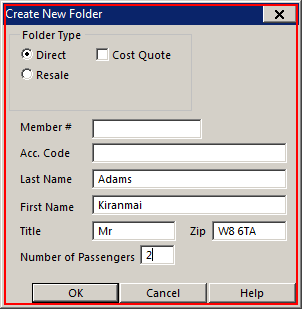
Workflow: 1.31 1SOURCE System Integration - Make New Booking and Interface - Copy

Step 1: click on the element in window 'Create New Folder - \\Remote' (wfica32.exe)

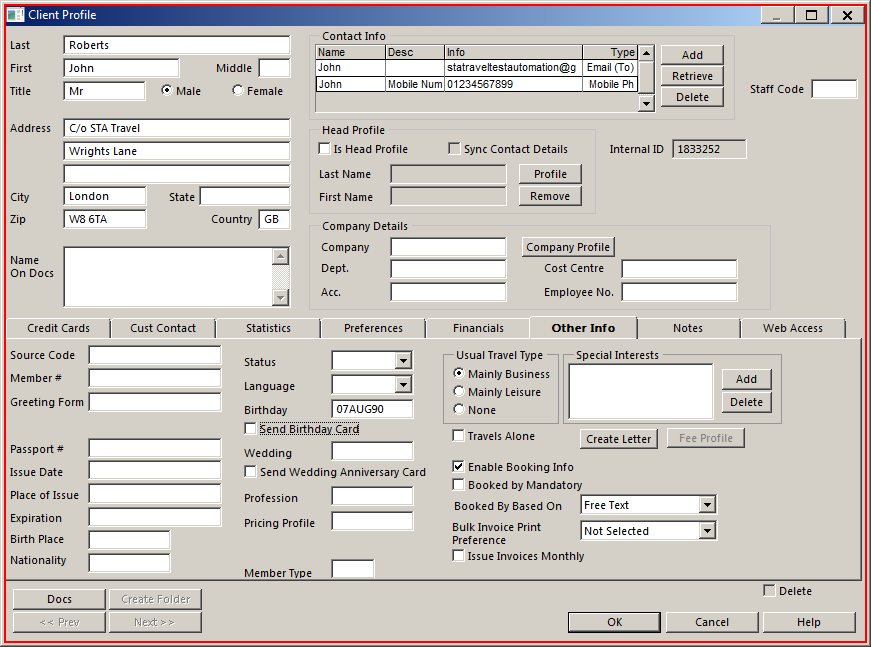
Step 2: click on the element in window 'Client Profile - \\Remote' (wfica32.exe)

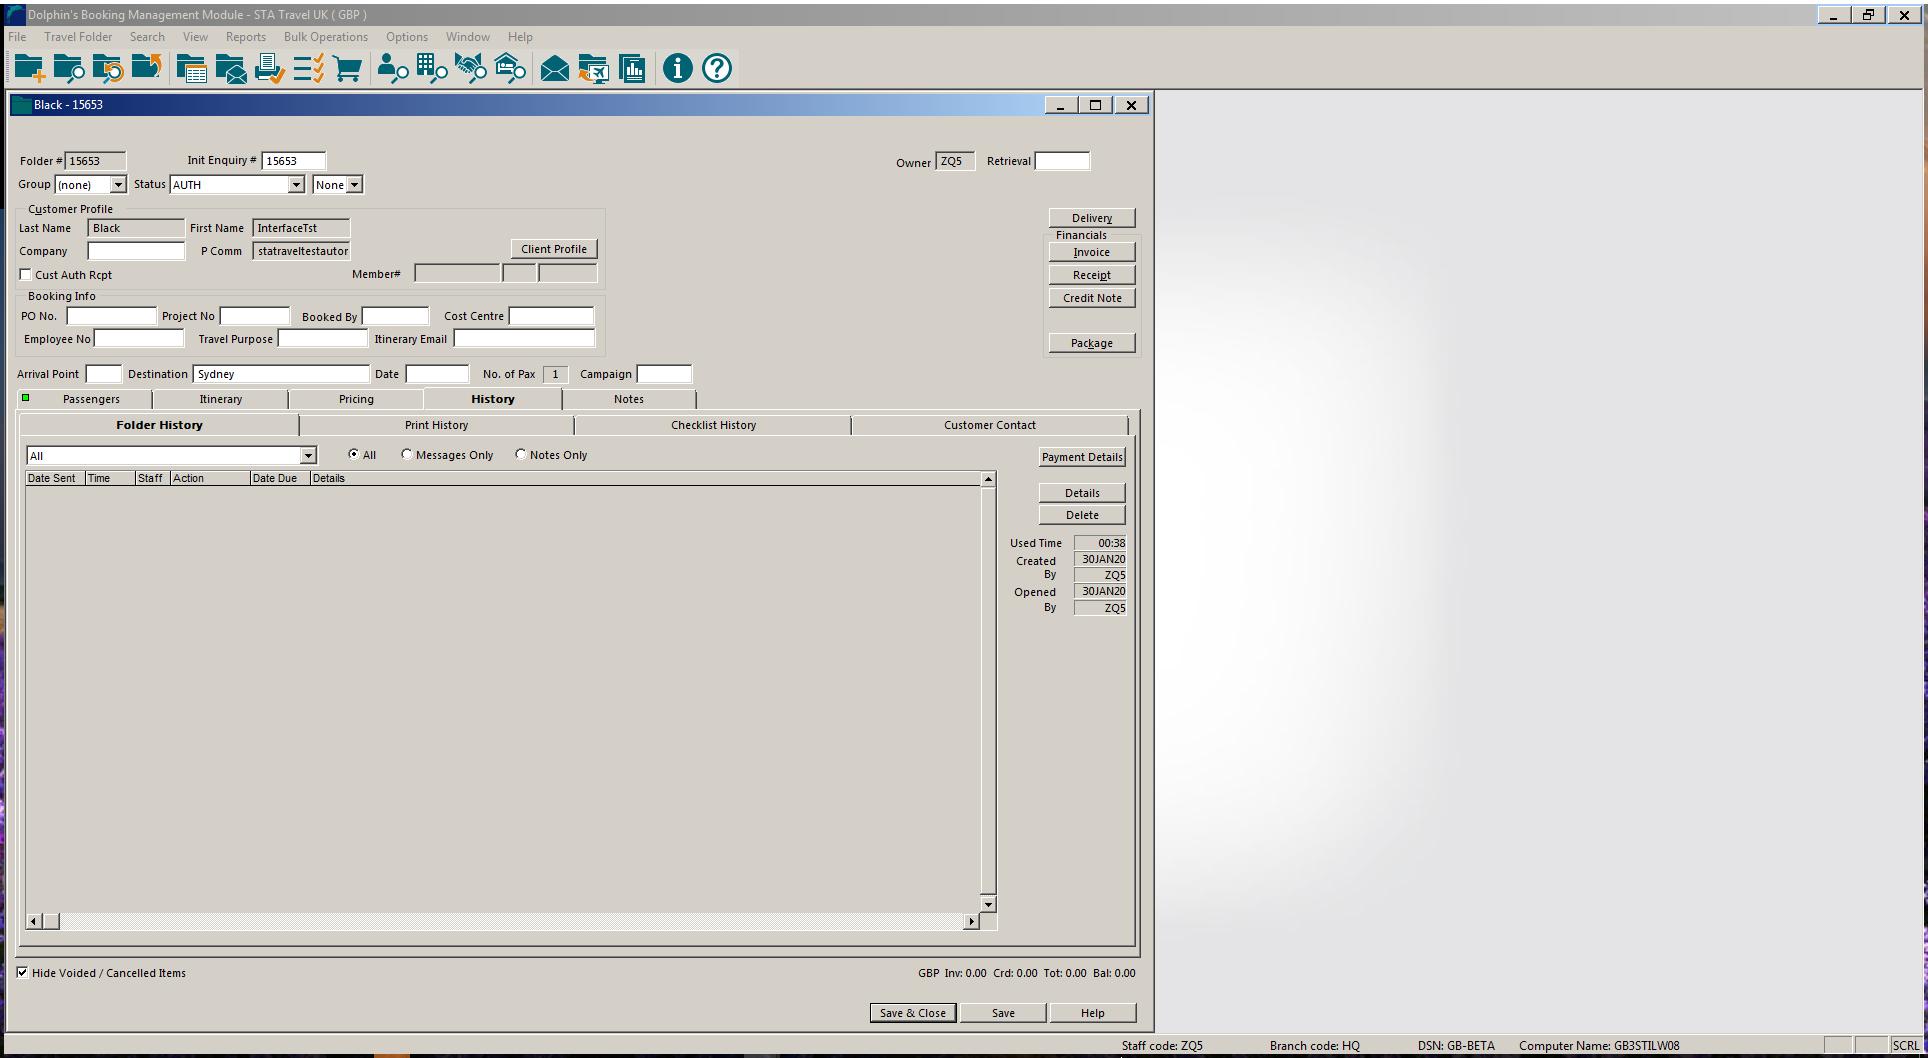
Step 3: Attach Window 'DolphinsB Transpare' on the element in window 'Dolphin's Booking Management Module - STA Travel UK ( GBP ) - \\*' (wfica32.exe)

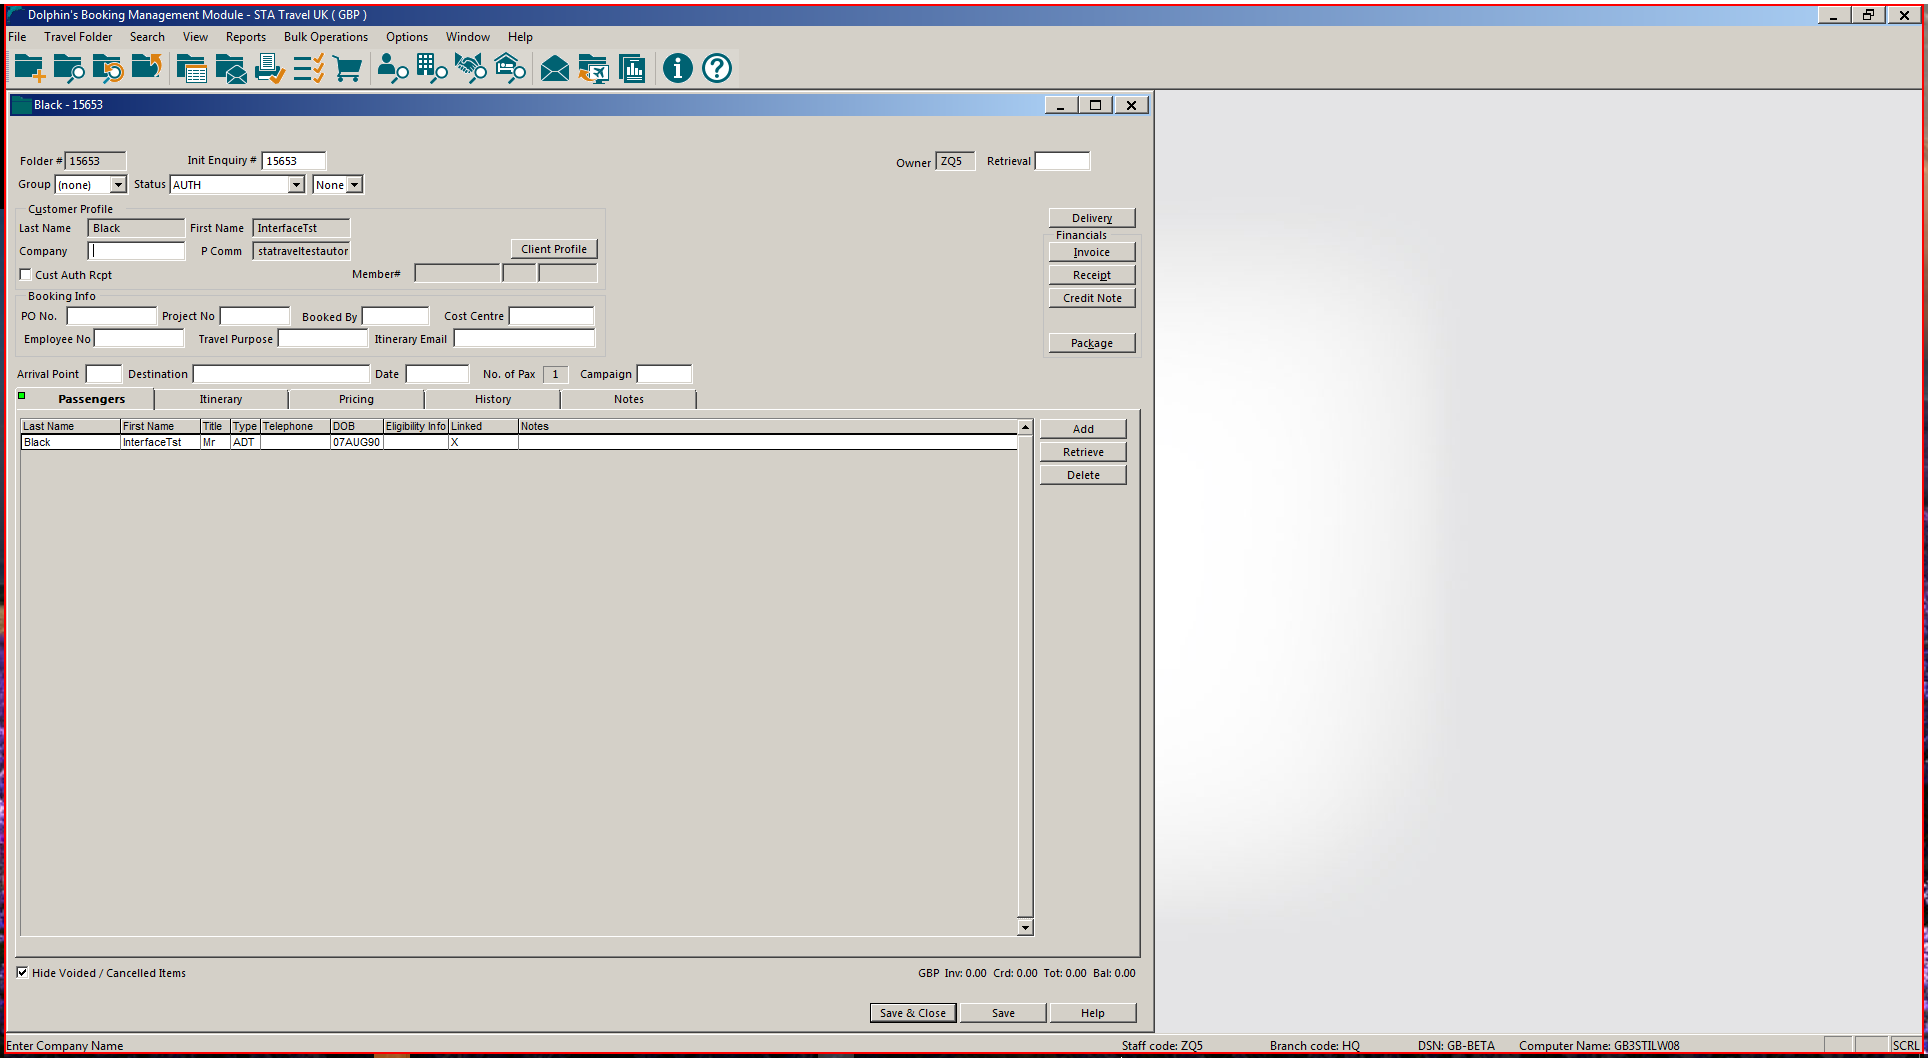
Step 4: click

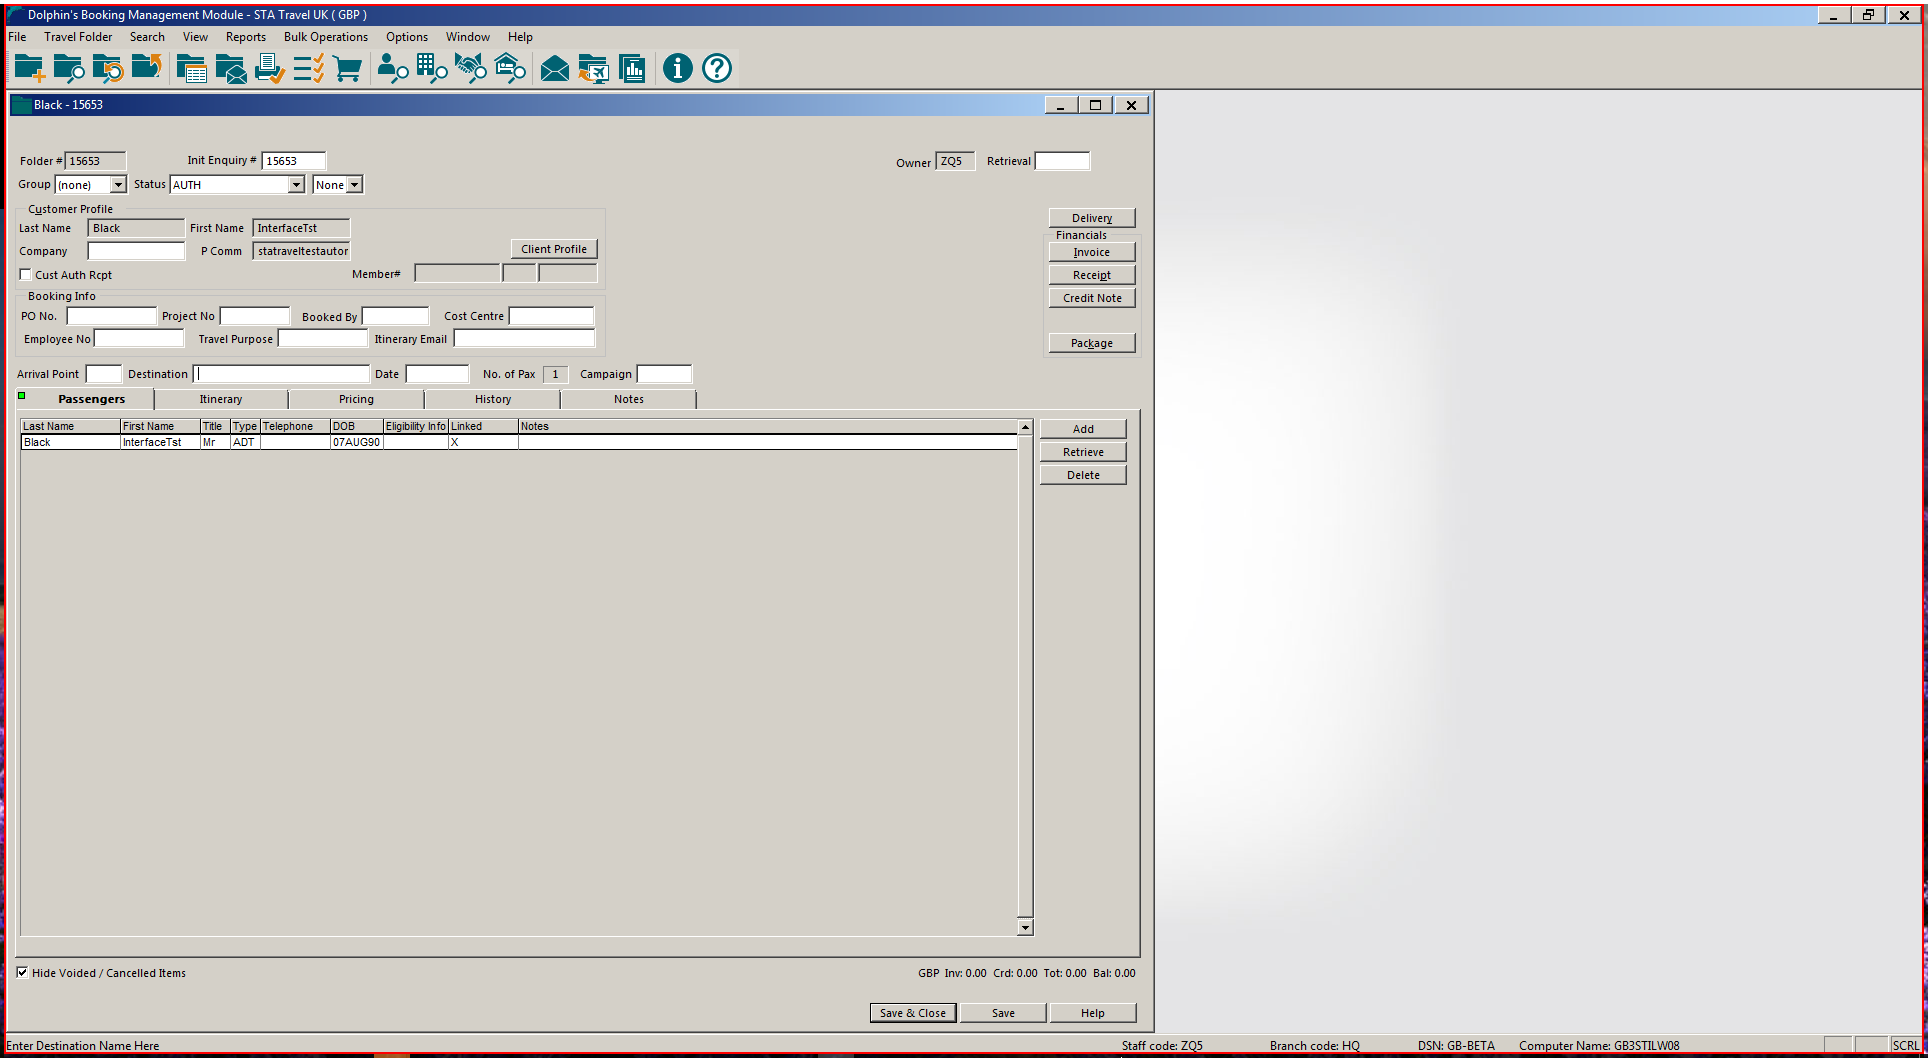
Step 5: type "syd"

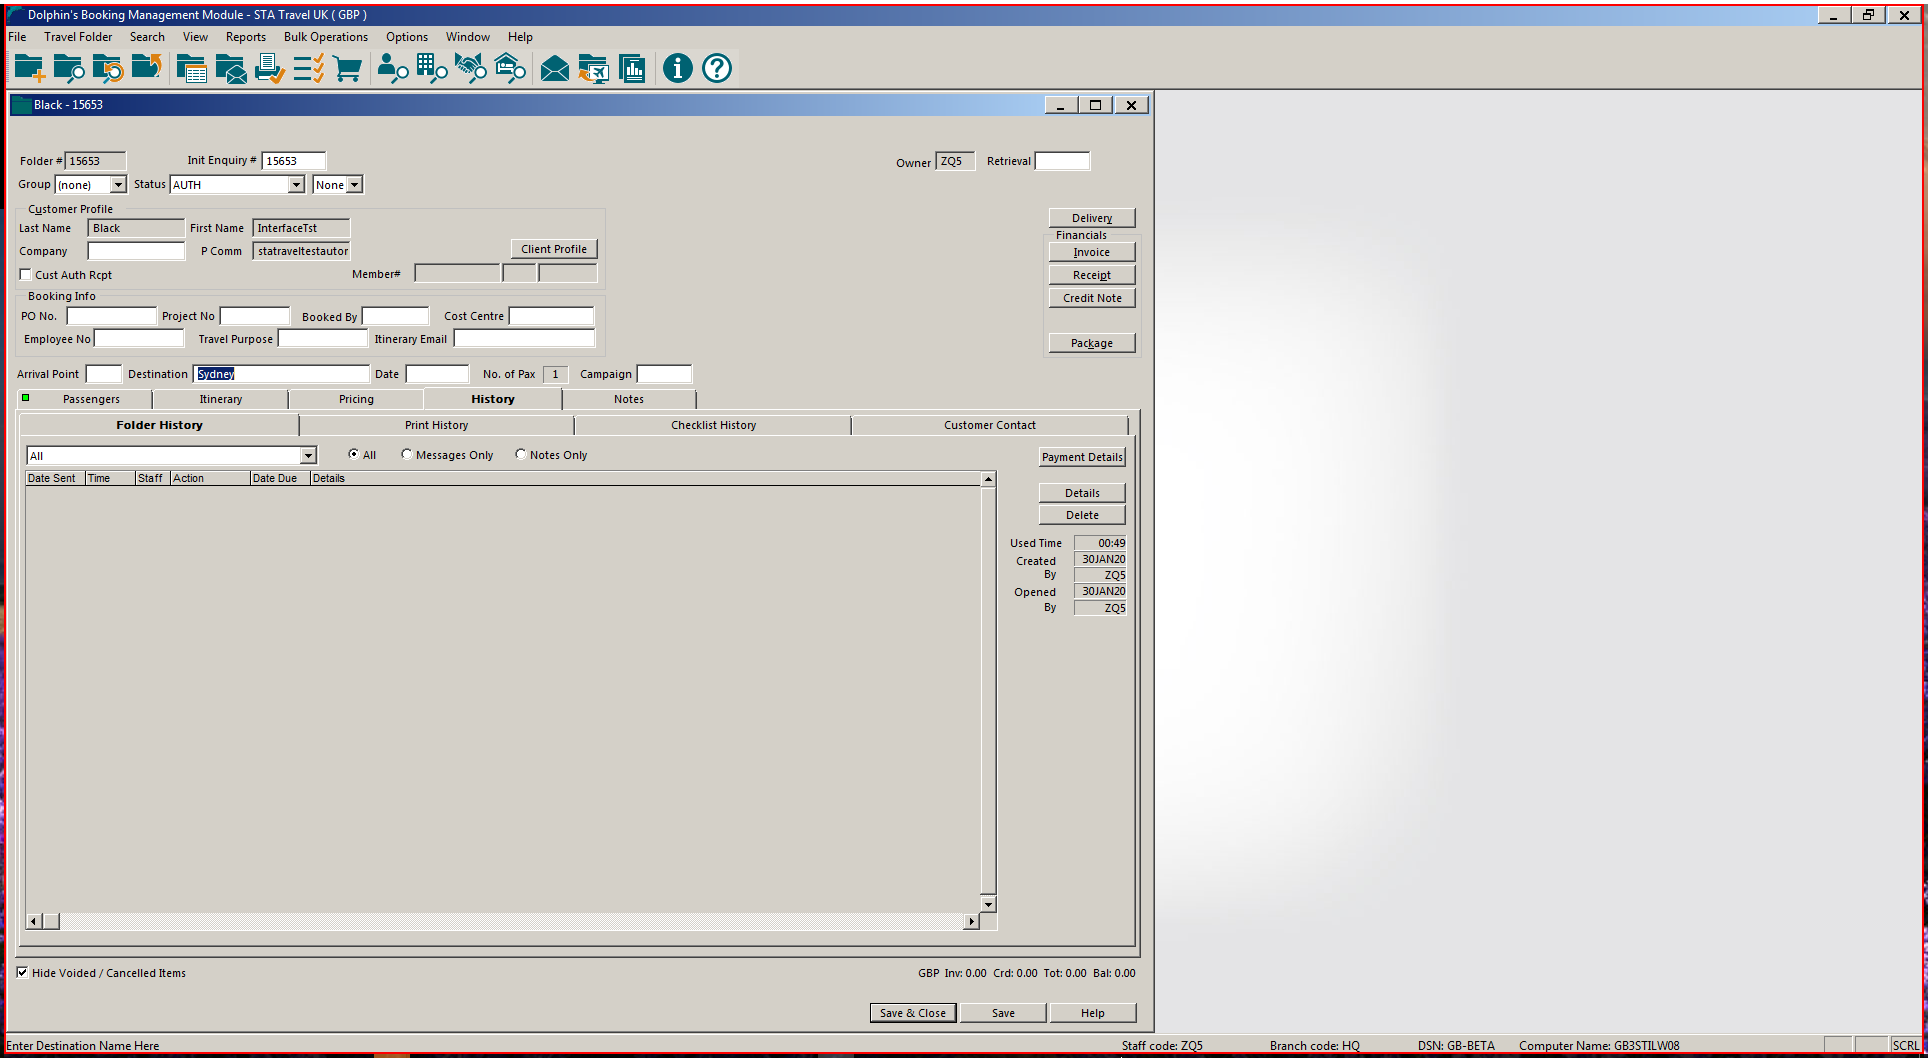
Step 6: click

Step 7: Attach Window 'DolphinsB Transpare' on the element in window 'Dolphin's Booking Management Module - STA Travel UK ( GBP ) - \\*' (wfica32.exe) (same screen as step 3)

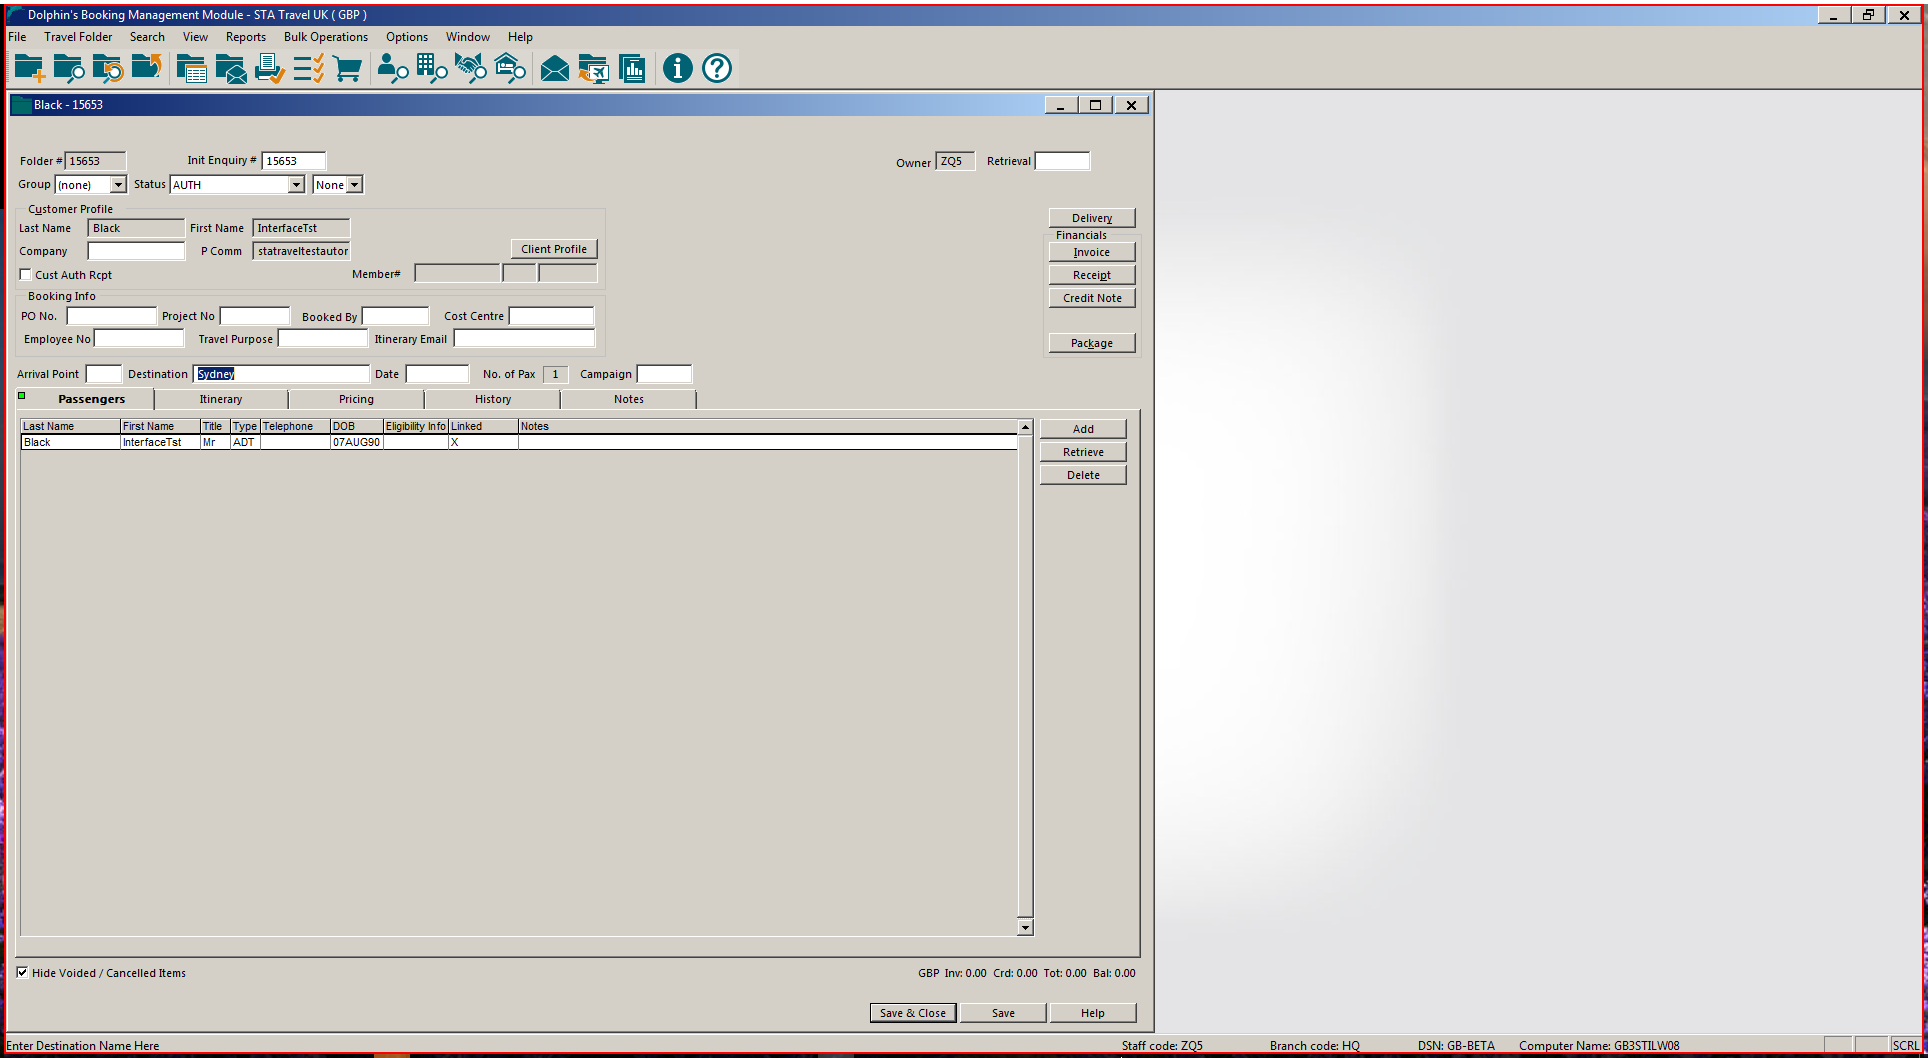
Step 8: click

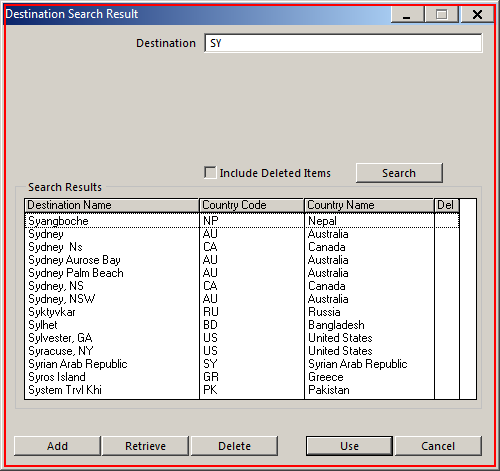
Step 9: click on the element in window 'Destination Search Result - \\Remote' (wfica32.exe)

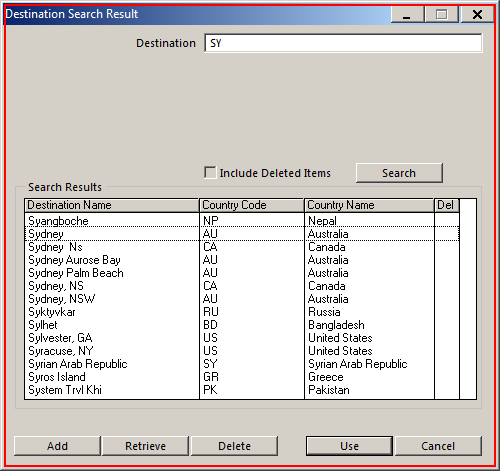
Step 10: click on the element in window 'Destination Search Result - \\Remote' (wfica32.exe)

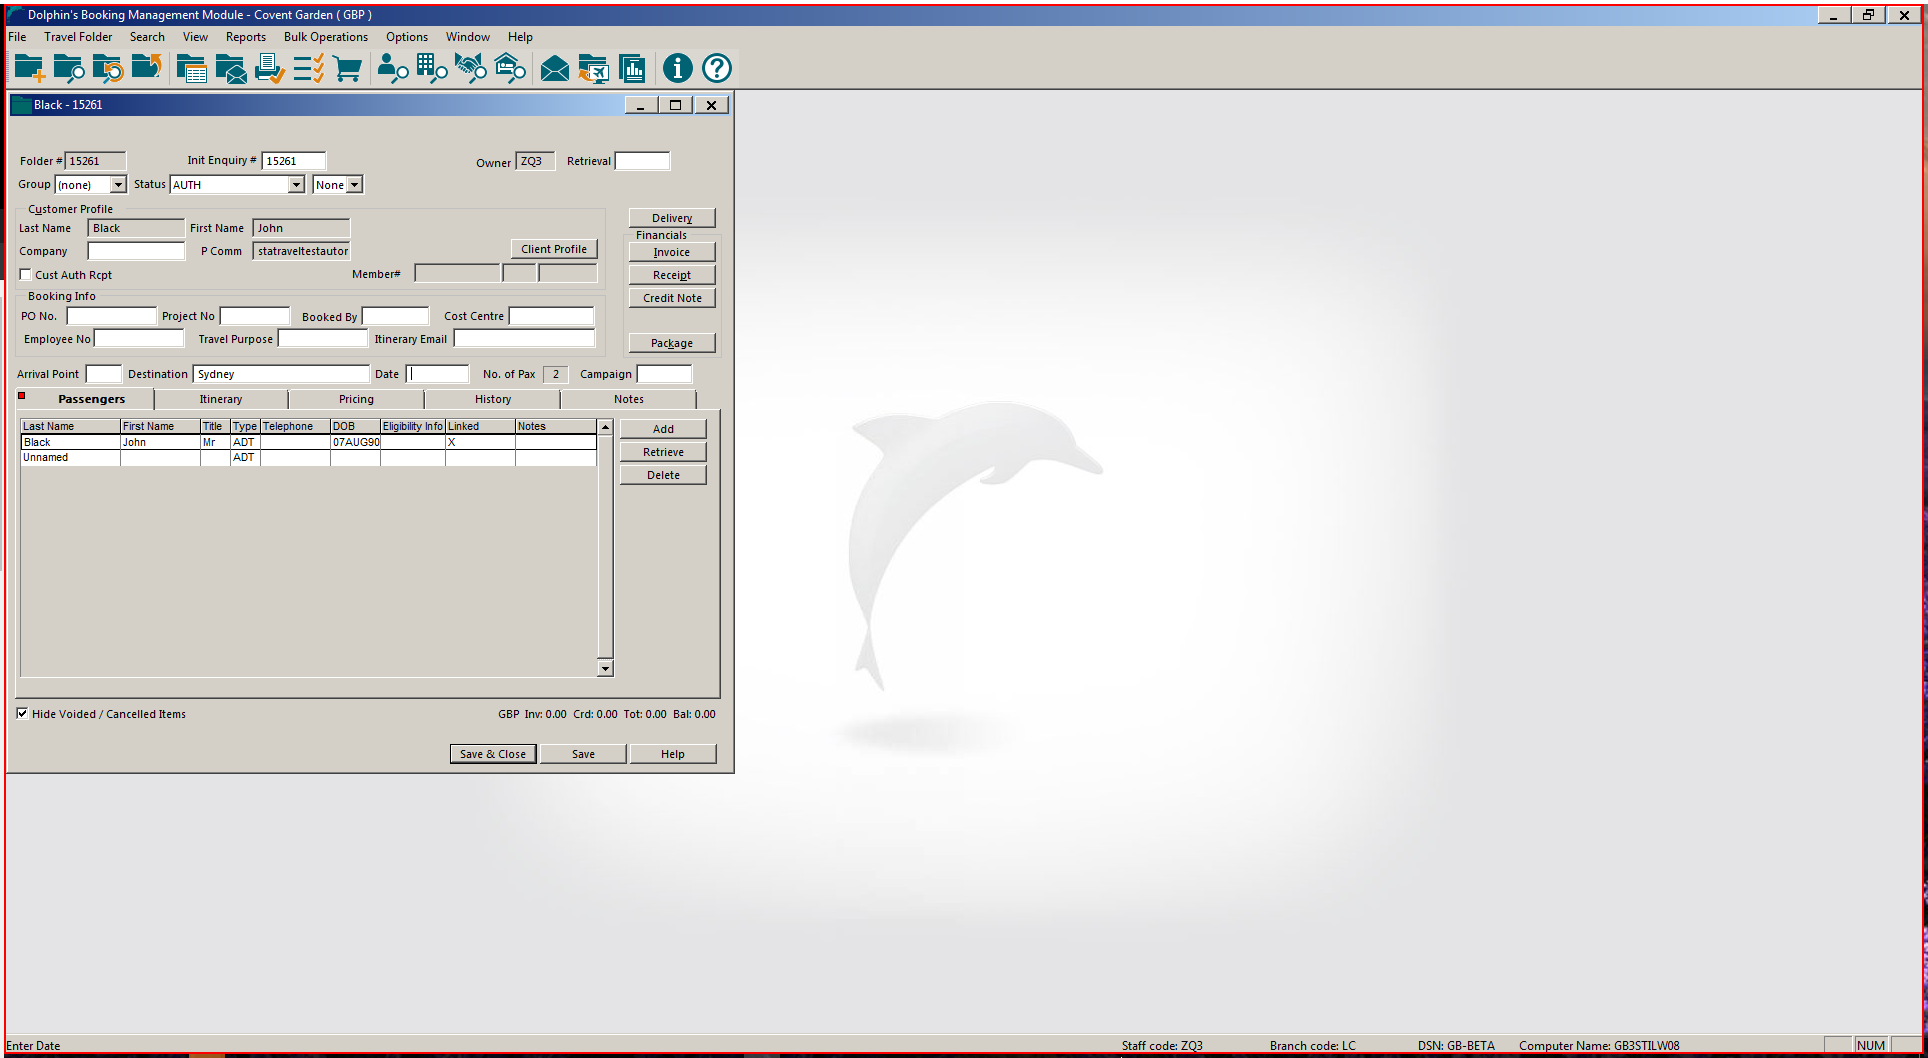
Step 11: click on the element (wfica32.exe)

Step 12: type "20OCT20" into the element (wfica32.exe) (same screen as step 11)

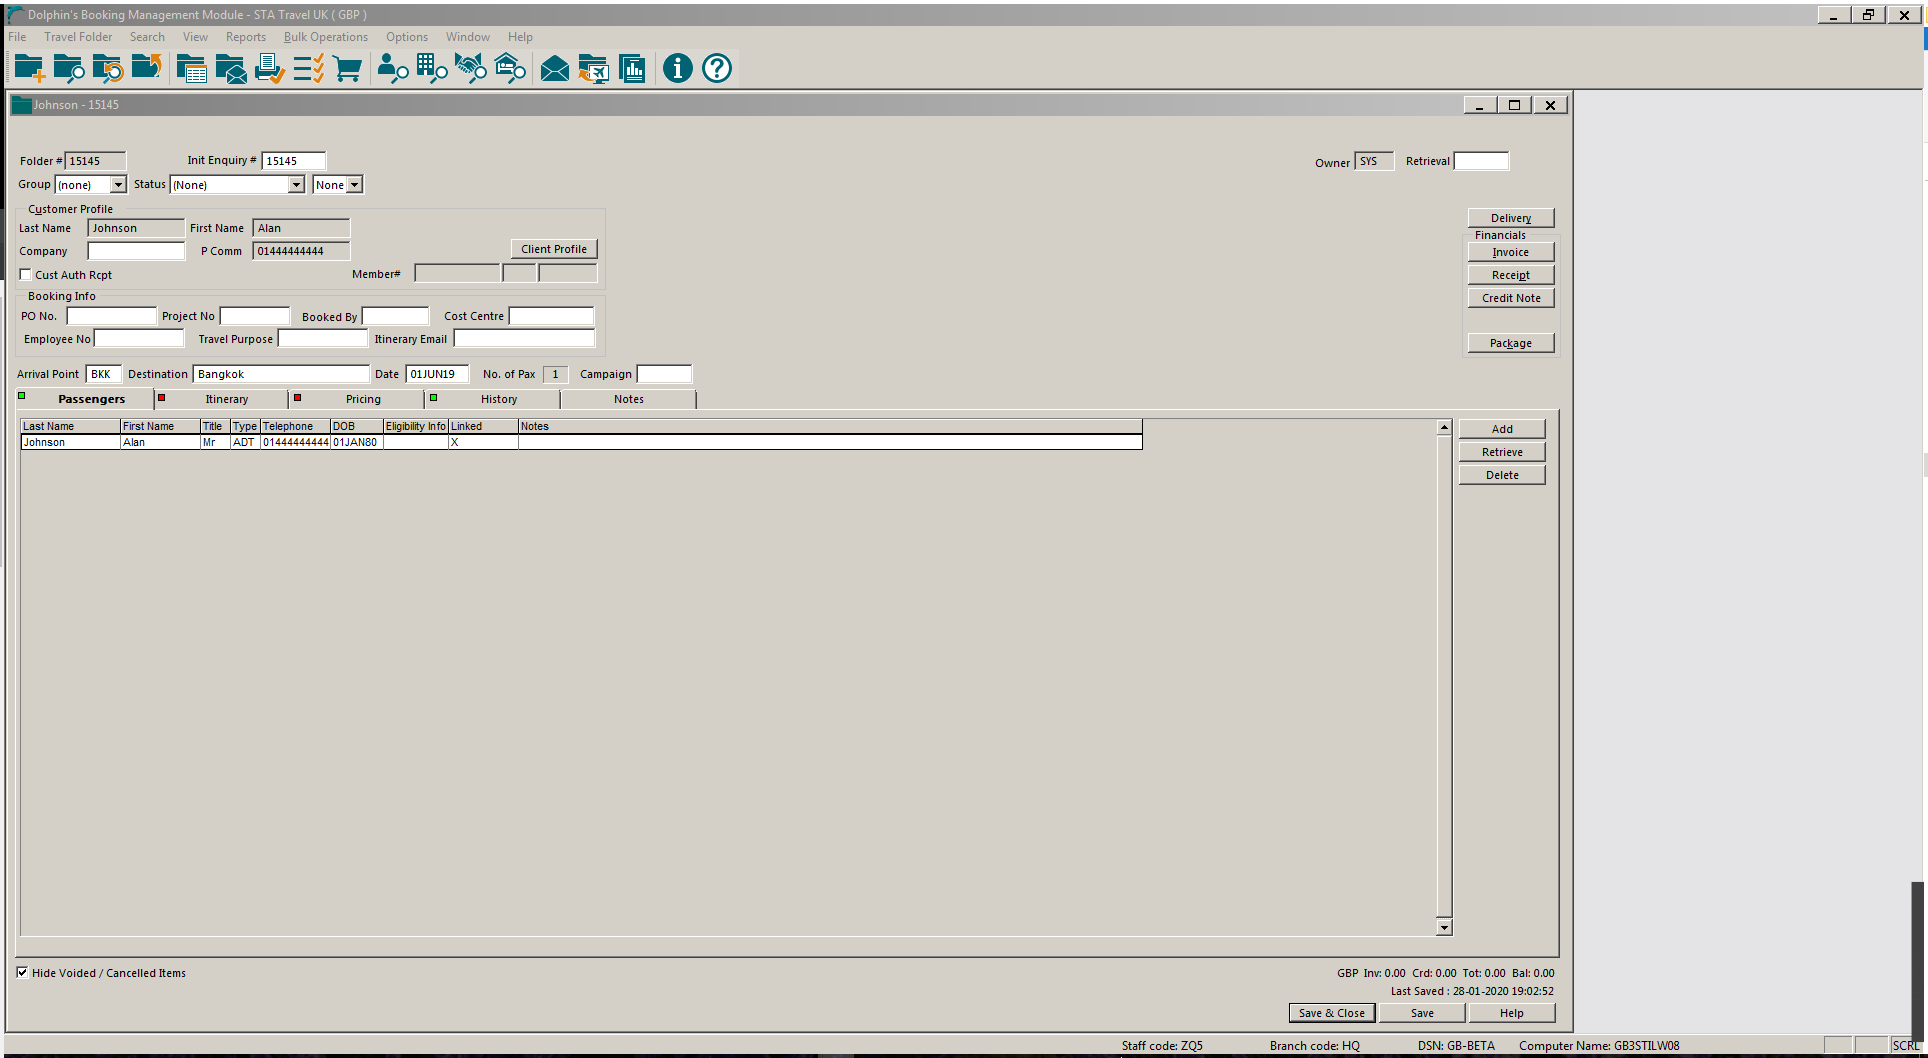
Step 13: Attach Window 'DolphinsB Transpare' on the element in window 'Dolphin's Booking Management Module - STA Travel UK ( GBP ) - \\*' (wfica32.exe)

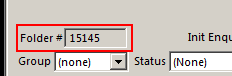
Step 14: get-text

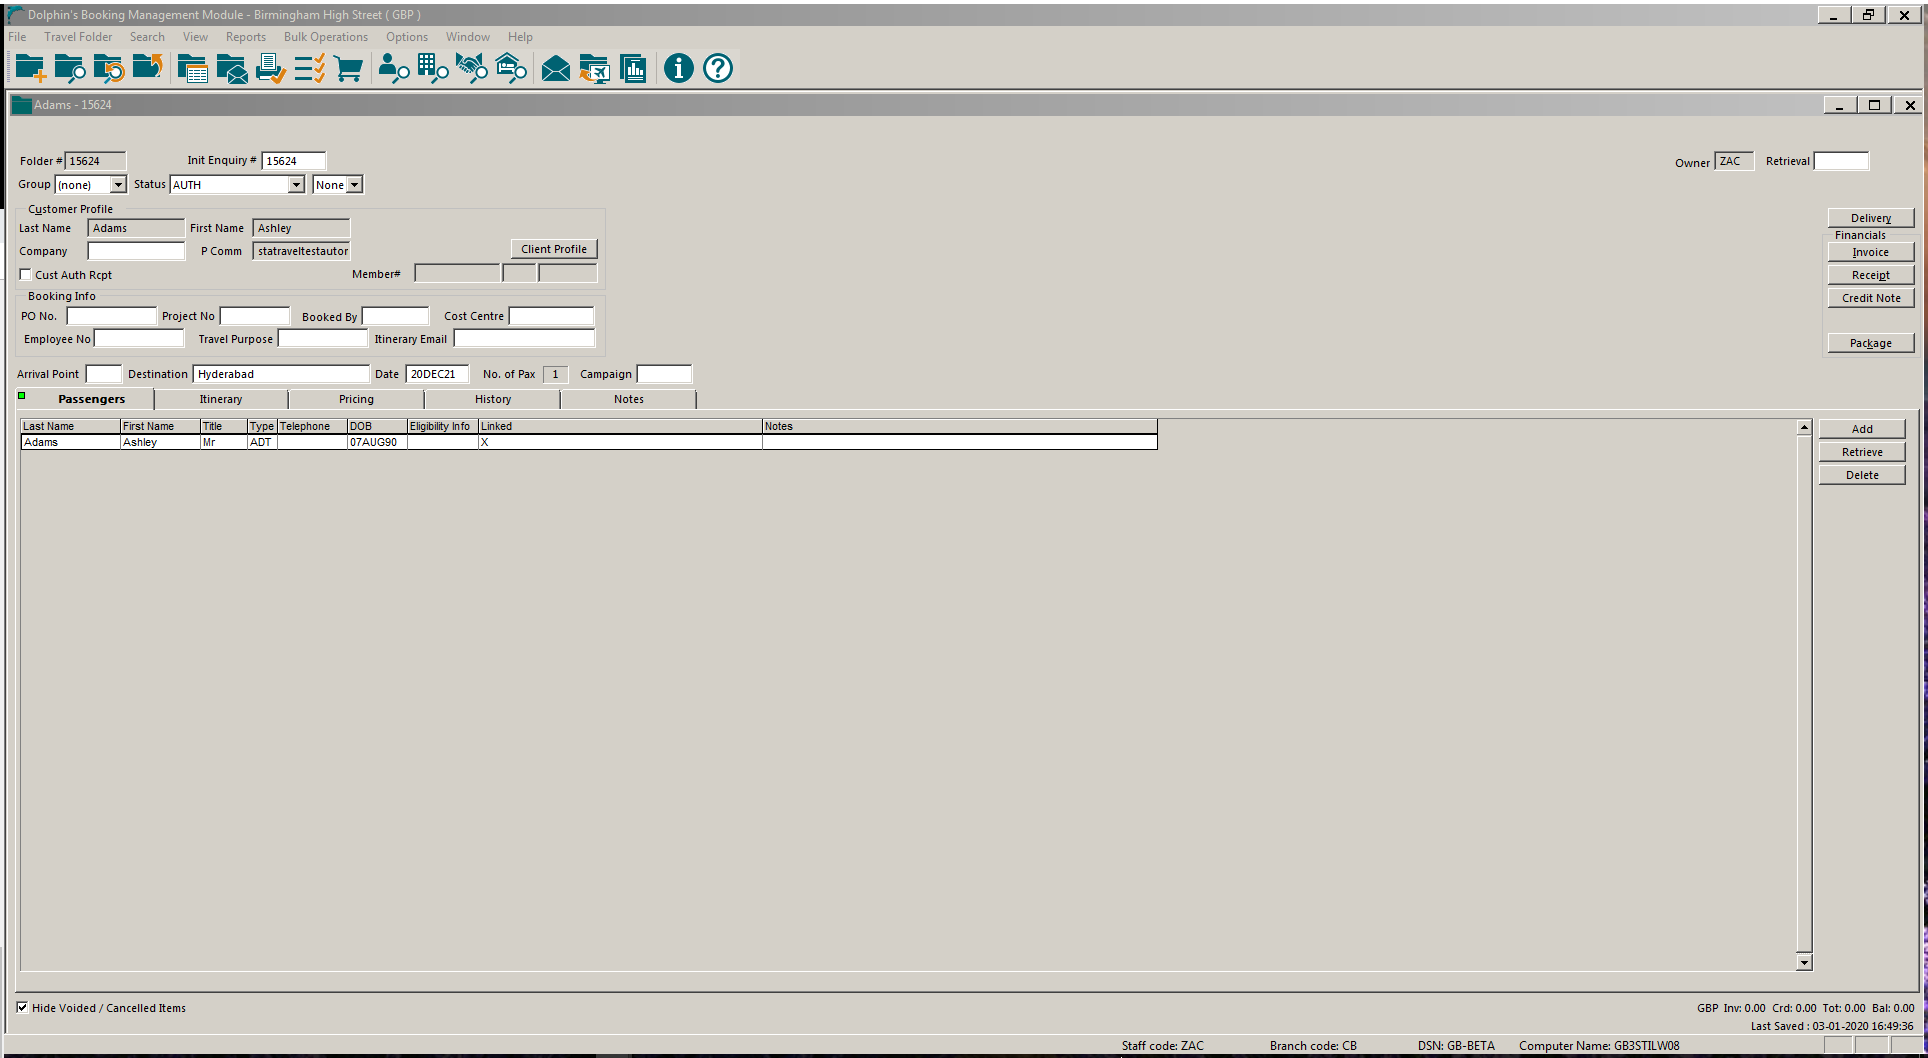
Step 15: Attach Window 'DolphinsB Transpare' on the element (wfica32.exe)

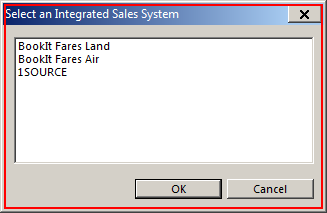
Step 16: click on 'wfica32.exe Select'

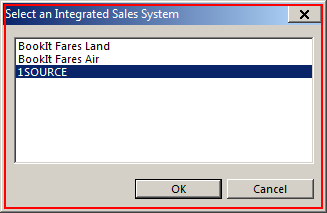
Step 17: click on 'wfica32.exe Select'

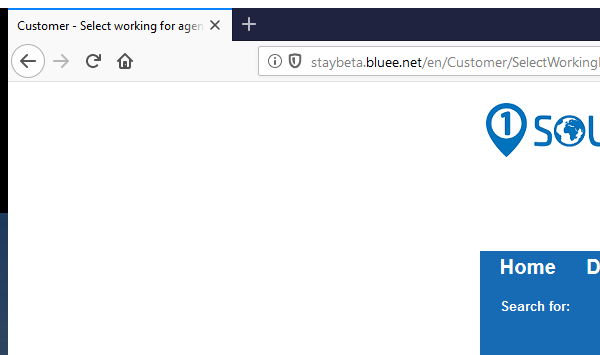
Step 18 [try]: Attach Window 'firefox.exe Customer' in window 'Customer - Select working for agency' (firefox.exe)

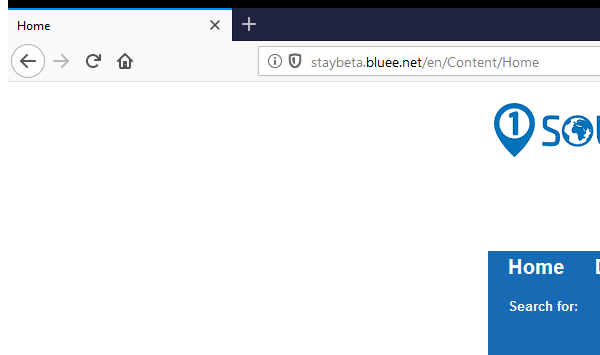
Step 19 [catch]: Attach Window 'firefox.exe  Home' in window 'Home' (firefox.exe)

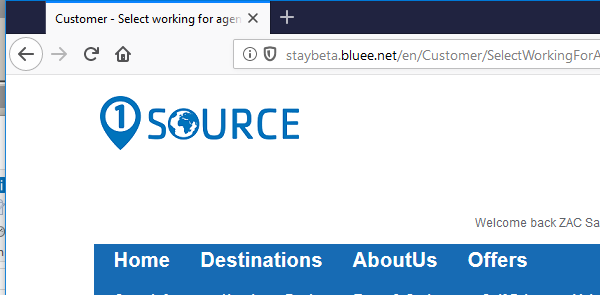
Step 20 [try]: Click On Select in window 'Customer - Select working for agency' (firefox.exe)

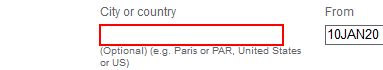
Step 21: type "LON" into the text box in window 'Search - Hotel' (firefox.exe)

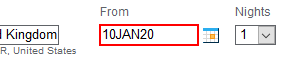
Step 22: type "20OCT20" into the text box 'From' in window 'Search - Hotel' (firefox.exe)

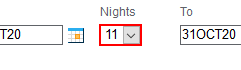
Step 23: select "2" in the drop-down in window 'Search - Hotel' (firefox.exe)

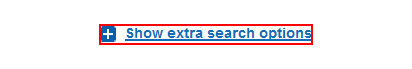
Step 24: click on the link in window 'Search - Hotel' (firefox.exe)

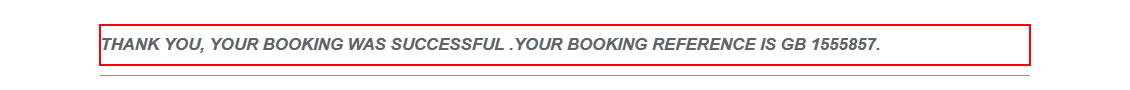
Step 25: get-text from the heading in window 'Travel Folder - Confirmation' (firefox.exe)

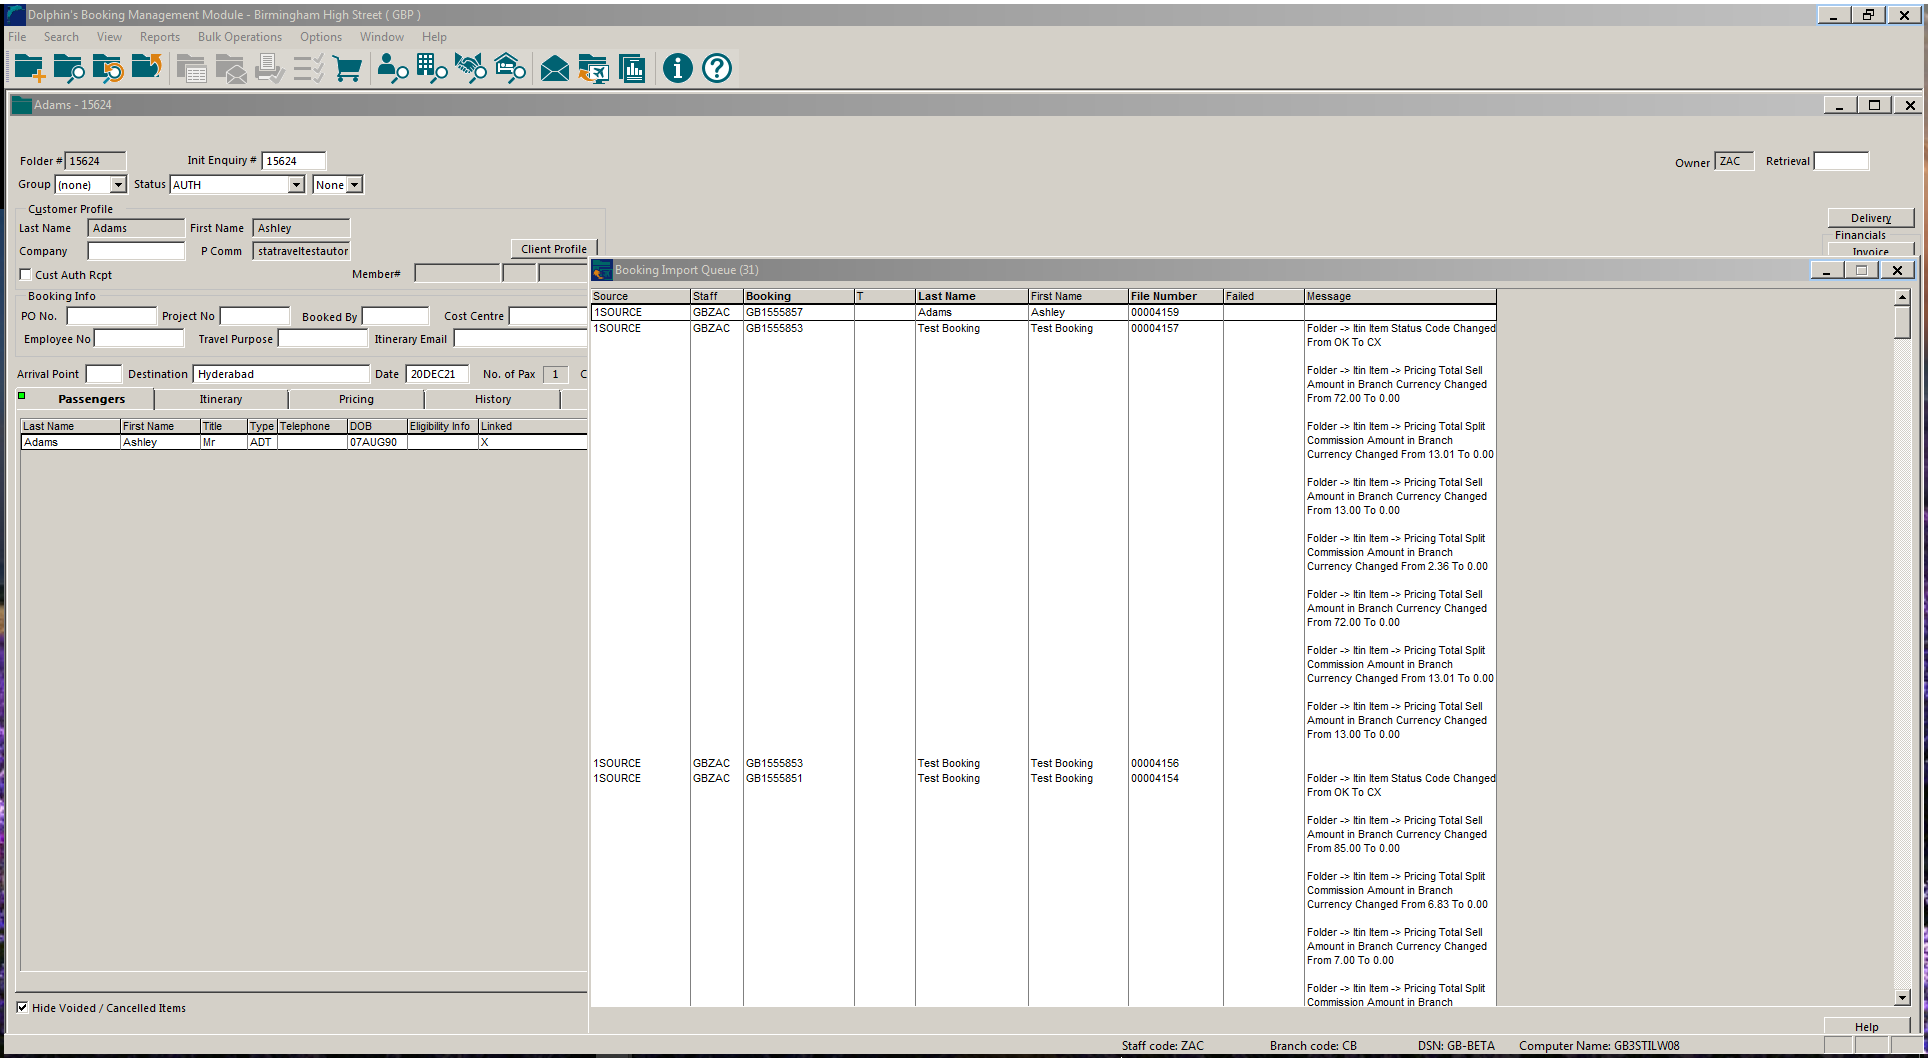
Step 26: Attach Window 'DolphinsB Transpare' on the element (wfica32.exe)

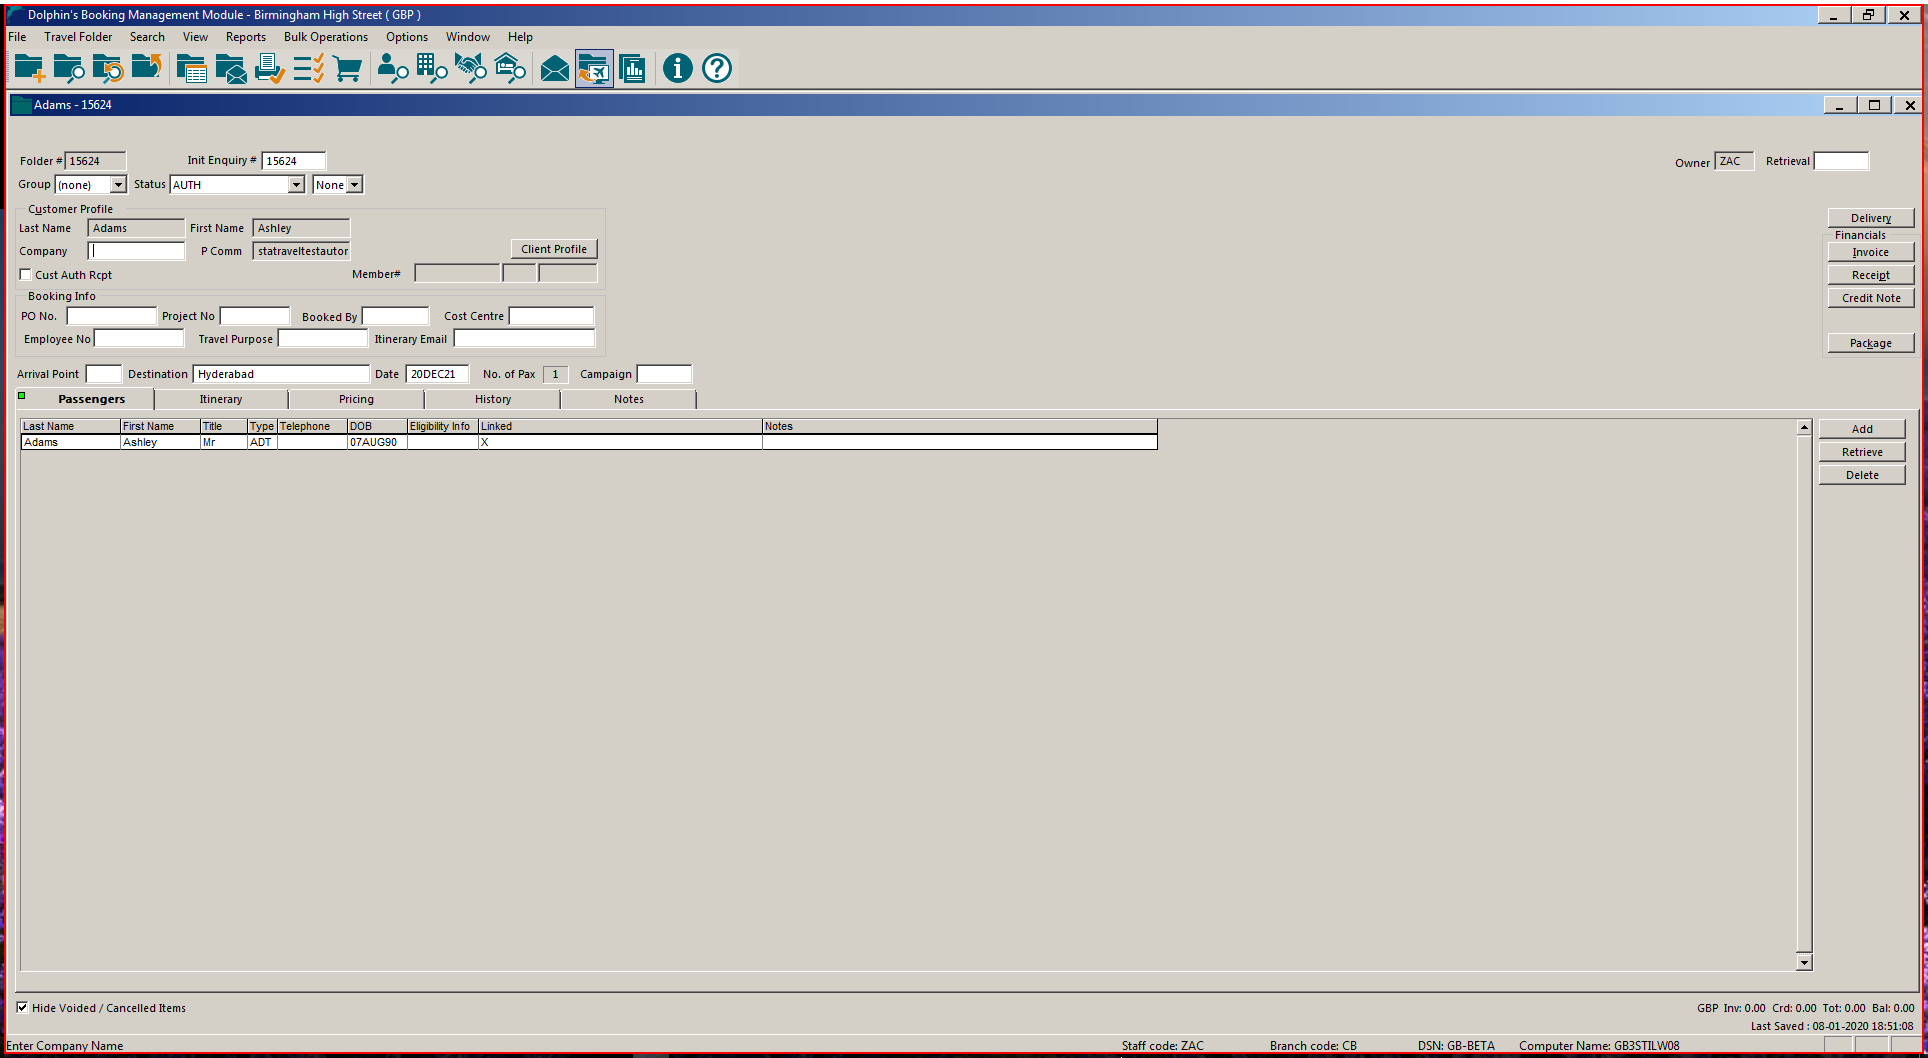
Step 27: click

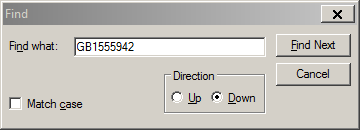
Step 28: Attach Window 'Find Remo Transpare' on the element in window 'Find - \\Remote' (wfica32.exe)

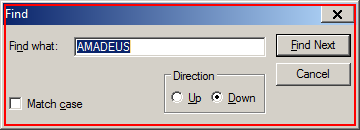
Step 29: type [BookingReference] into 'wfica32.exe Find'

Step 30: Attach Window 'Find Remo Transpare' on the element in window 'Find - \\Remote' (wfica32.exe) (same screen as step 28)

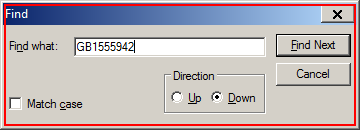
Step 31: click on 'wfica32.exe Find'

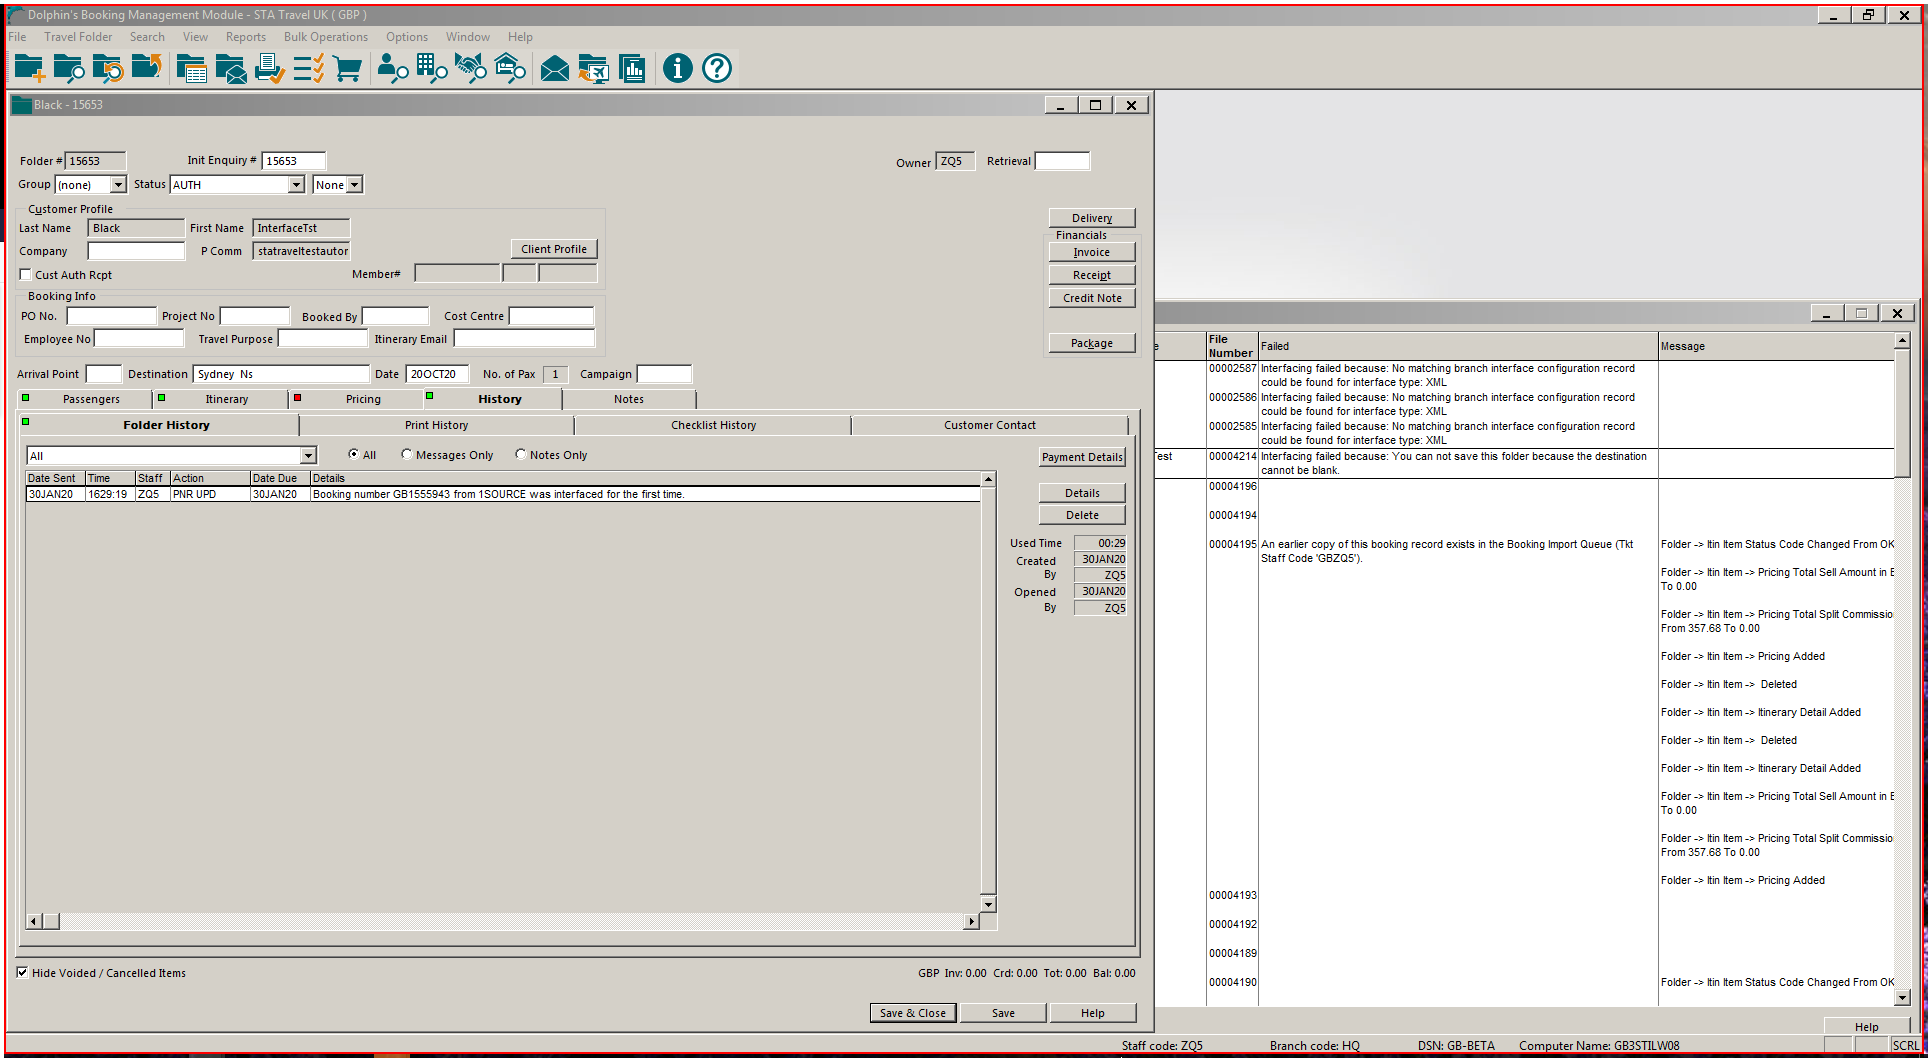
Step 32: screenshot-of of the element (wfica32.exe)

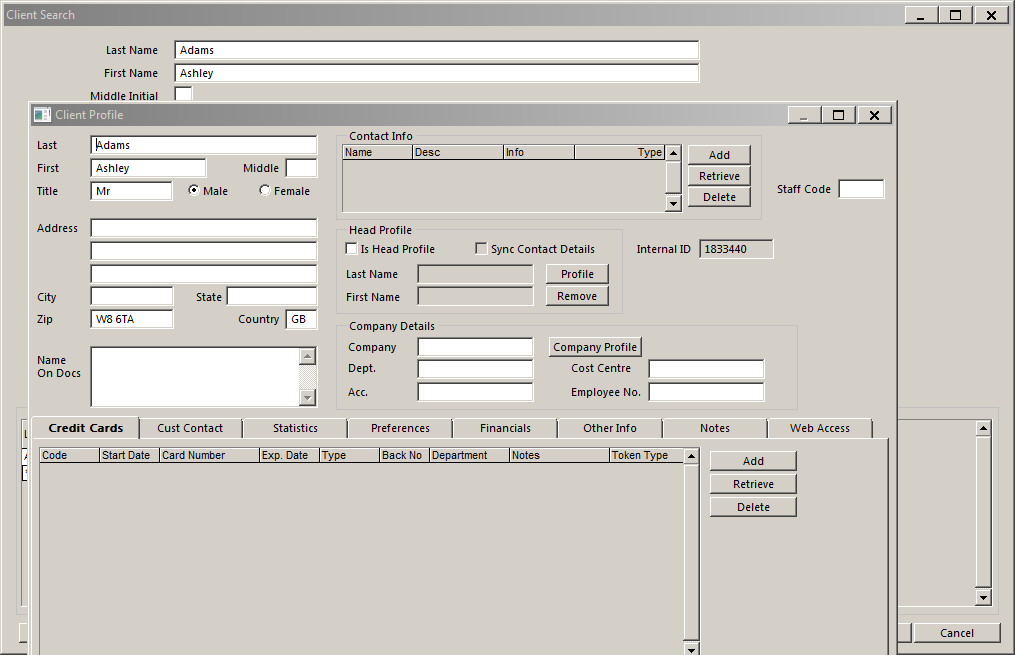
Step 33: Attach Window 'ClientSea Transpare' on the element in window 'Client Search - \\Remote' (wfica32.exe)

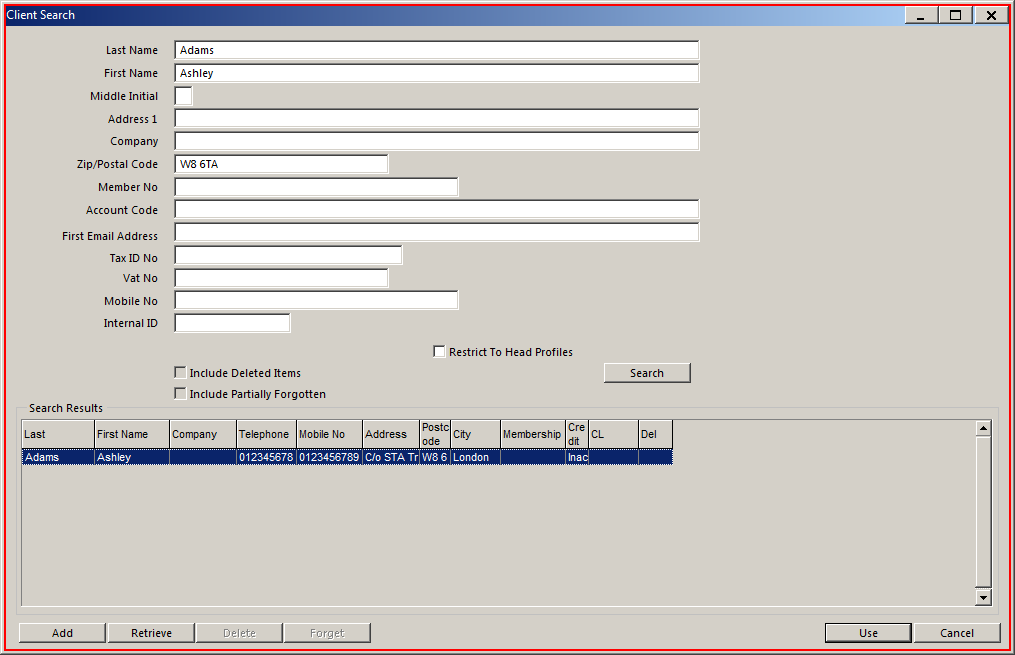
Step 34: click on 'wfica32.exe Client'